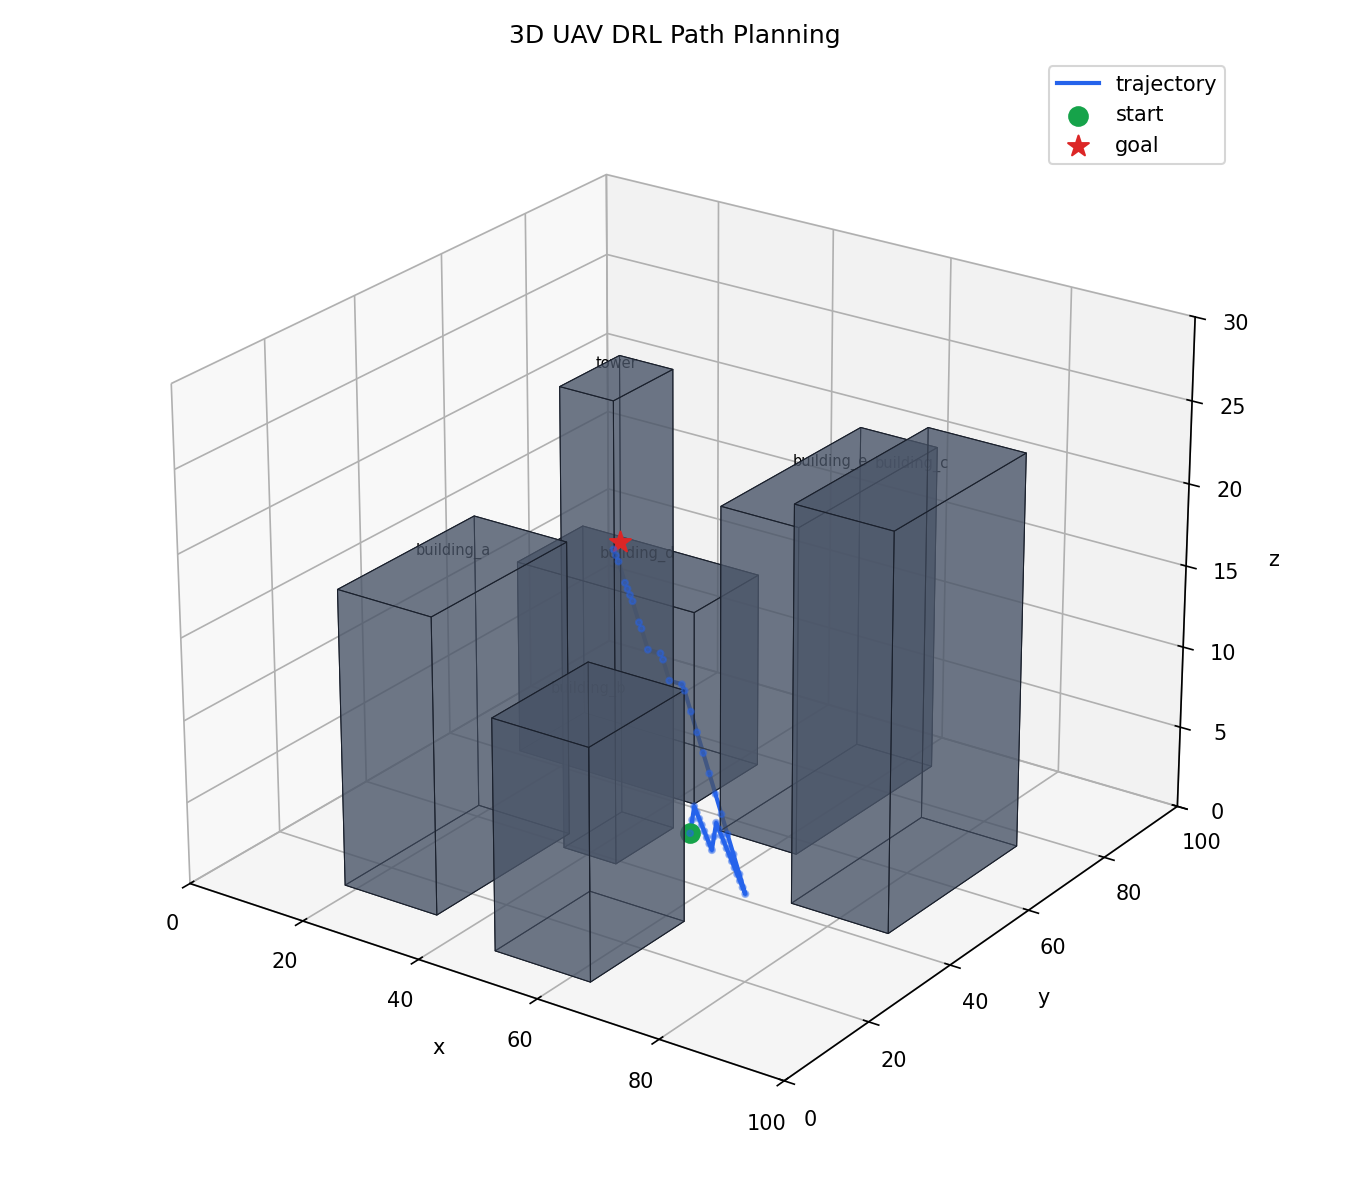

The table this chart was drawn from, first rows:
step, x, y, z
0, 50.0, 50.0, 0.701
1, 51.15, 48.85, 1.856
2, 52.31, 47.69, 3.01
3, 53.72, 46.28, 3.01
4, 55.14, 44.86, 3.01
5, 56.55, 43.45, 3.01
6, 57.97, 42.03, 3.01
7, 59.38, 40.62, 3.01
8, 60.79, 39.21, 3.01
9, 62.21, 37.79, 3.01
10, 63.36, 36.64, 4.165
11, 64.52, 35.48, 5.32
12, 65.93, 34.07, 5.32
13, 67.35, 32.65, 5.32
14, 68.76, 31.24, 5.32
15, 70.18, 29.82, 5.32
16, 71.59, 28.41, 5.32
17, 73, 27, 5.32
18, 74.42, 25.58, 5.32
19, 75.83, 24.17, 5.32
20, 77.25, 22.75, 5.32
21, 78.66, 21.34, 5.32
22, 80.07, 19.93, 5.32
23, 80.07, 18.51, 6.734
24, 80.07, 17.1, 8.148
25, 80.07, 15.68, 9.562
26, 80.07, 14.27, 10.98
27, 80.07, 12.85, 12.39
28, 80.07, 11.44, 13.81
29, 80.07, 10.03, 15.22
30, 80.07, 8.612, 16.63
31, 80.07, 7.197, 18.05
32, 80.07, 5.783, 19.46
33, 78.66, 7.197, 19.46
34, 76.66, 7.197, 19.46
35, 76.66, 5.783, 20.88
36, 75.25, 7.197, 20.88
37, 73.25, 7.197, 20.88
38, 73.25, 5.783, 22.29
39, 71.83, 7.197, 22.29
40, 71.83, 5.783, 23.7
41, 70.42, 7.197, 23.7
42, 69, 8.612, 23.7
43, 67.59, 10.03, 23.7
44, 67.59, 8.612, 25.12
45, 66.18, 10.03, 25.12
46, 64.76, 11.44, 25.12
